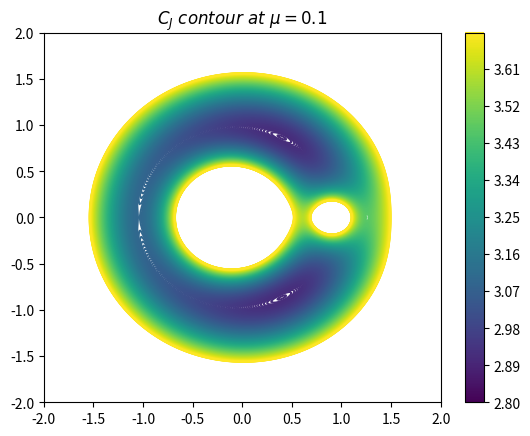

Recreate this plot in Python.
#! /usr/bin/python
# -*- encoding=utf-8 -*-
'''
Plot the contour map of C_J(Jacobi Integral) circular restricted three-body problem
'''
import numpy as np
import matplotlib.pyplot as plt

axs = plt.subplot()

mu = 0.1
xs = np.linspace(-2,2,400)
X, Y = np.meshgrid(xs, xs)

def Cj(x, y):
    r1 = np.sqrt((x + mu)**2 + y**2)
    r2 = np.sqrt((x + mu - 1)**2 + y**2)
    omega = (x*x+y*y)/2+(1-mu)/r1+mu/r2
    return 2 * omega

zdata = Cj(X, Y)
levels = np.linspace(2.8, 3.7, 400)
cs = axs.contour(X, Y, zdata, levels=levels)
plt.title('$C_J\ contour\ at\ \mu=0.1$')
plt.colorbar(cs, ax=axs, format="%.2f")

plt.savefig('contour.png')
plt.close()
